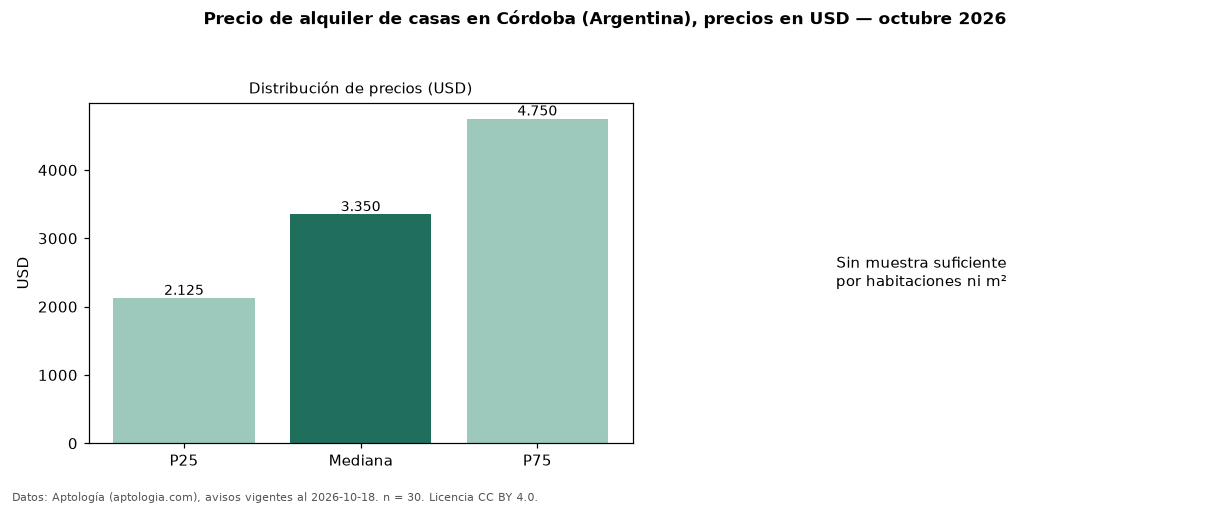

The table this chart was drawn from, first rows:
seccion, metrica, valor, moneda, n
precio, p25, 2125, USD, 30
precio, mediana, 3350, USD, 30
precio, p75, 4750, USD, 30
precio, minimo, 1000, USD, 30
precio, maximo, 10000, USD, 30
m2, area_mediana_m2, 431.5, m2, 27
banos, mediana_banos, 3.0, , 
habitaciones, 3+, 3500, USD, 27
fuente, fecha_datos, 2026-10-18, , 
fuente, atribucion, https://www.aptologia.com/ar/alquiler/co…, , 
fuente, licencia, CC BY 4.0, , 
